The GitHub repository jehoppis/Spongebob-and-Patrick contains a labelled image folder "arranged data" with 2 categories: Patrick Star cartoon character, SpongeBob SquarePants cartoon character. Examples follow, each with its label.

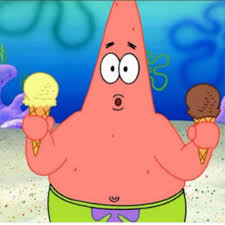
Label: Patrick Star cartoon character

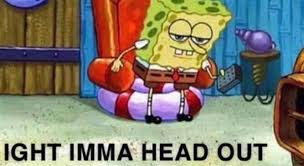
Label: SpongeBob SquarePants cartoon character

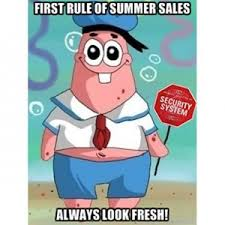
Label: Patrick Star cartoon character

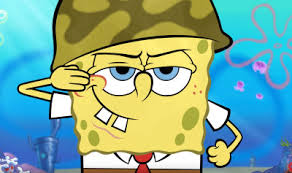
Label: SpongeBob SquarePants cartoon character
